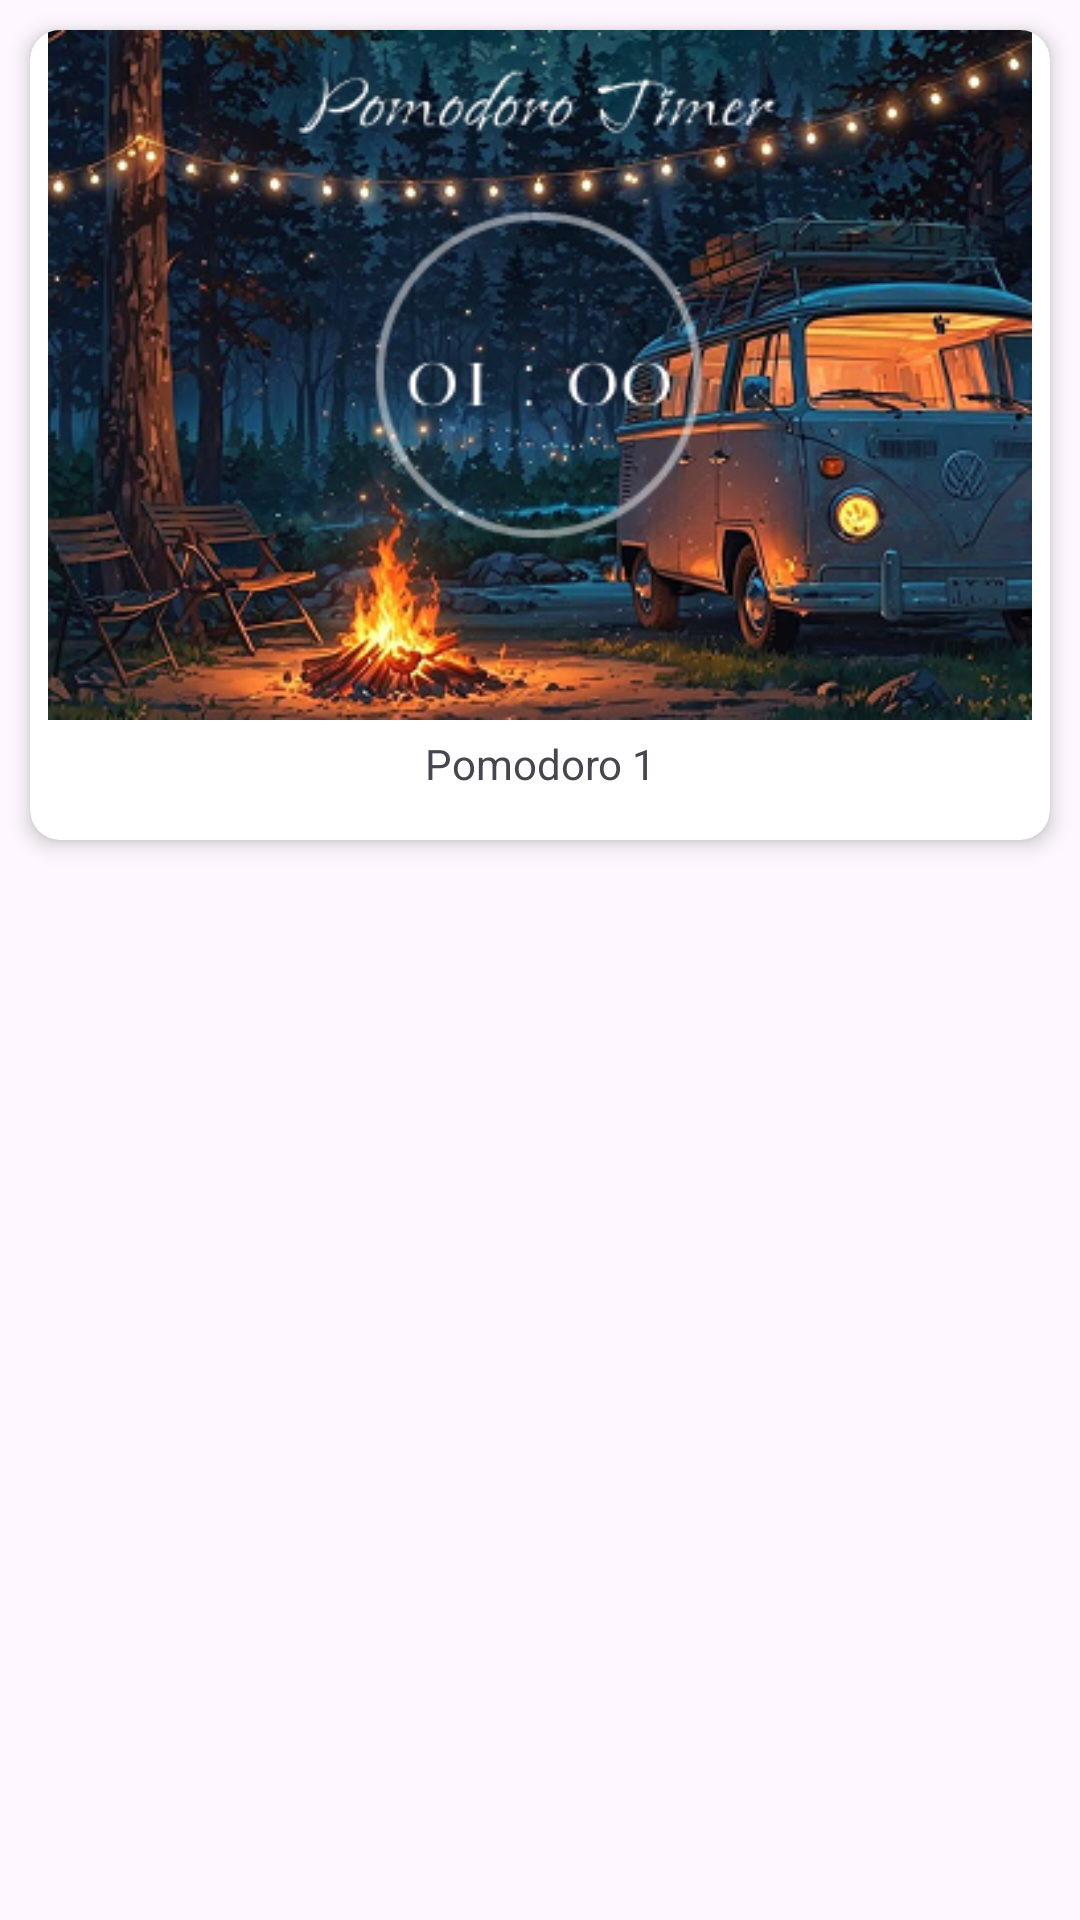

Write the Android layout XML for this screen, with the resource values it uses.
<!-- AndroidManifest.xml: application theme Theme.RcViewProject -->
<!-- res/layout/card_item.xml -->
<?xml version="1.0" encoding="utf-8"?>
<LinearLayout xmlns:android="http://schemas.android.com/apk/res/android"
    xmlns:app="http://schemas.android.com/apk/res-auto"
    android:layout_width="match_parent"
    android:layout_height="wrap_content"
    android:orientation="vertical">

    <androidx.cardview.widget.CardView
        android:layout_width="match_parent"
        android:layout_height="270dp"
        android:layout_marginHorizontal="10dp"
        android:layout_marginVertical="10dp"
        app:cardCornerRadius="10dp"
        app:cardElevation="4dp">


        <LinearLayout
            android:layout_width="match_parent"
            android:layout_height="wrap_content"
            android:orientation="vertical">

            <ImageView
                android:id="@+id/imageView"
                android:layout_width="match_parent"
                android:layout_height="230dp"
                app:srcCompat="@drawable/grup_bir" />

            <TextView
                android:id="@+id/textView"
                android:layout_width="match_parent"
                android:layout_height="wrap_content"
                android:layout_margin="5dp"
                android:text="Pomodoro 1"
                android:textAlignment="center" />

        </LinearLayout>
    </androidx.cardview.widget.CardView>

</LinearLayout>
<!-- resources referenced by this layout -->
<resources>
  <!-- drawable grup_bir: png bitmap (drawable, 241751 bytes) -->
  <style name="Theme.RcViewProject" parent="Base.Theme.RcViewProject" />
  <style name="Base.Theme.RcViewProject" parent="Theme.Material3.DayNight.NoActionBar">
          
          
      </style>
</resources>
